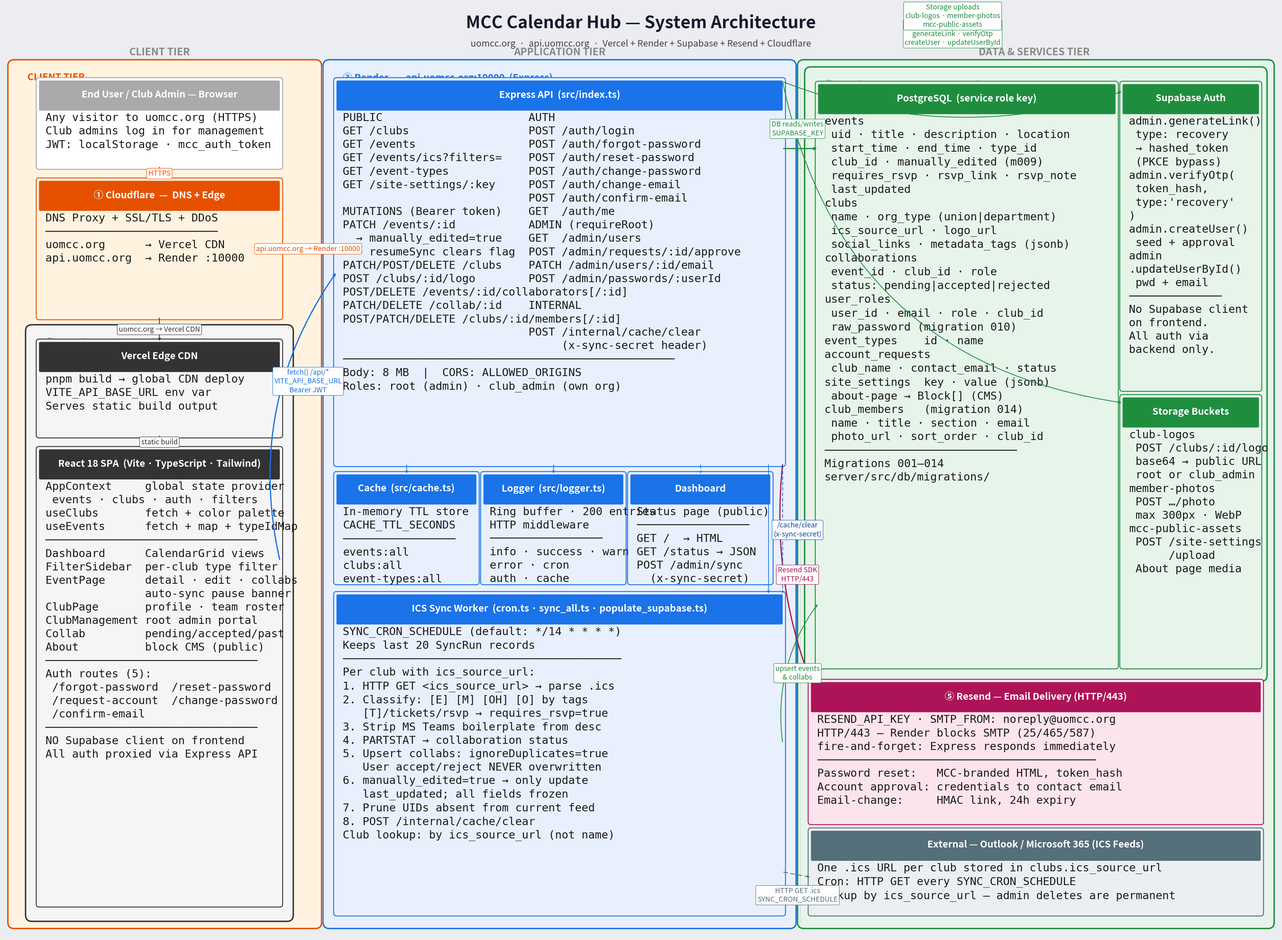

Source code (Python):
"""
MCC Calendar Hub — System Architecture Diagram (matplotlib)
Run:    python3 architecture_diagram.py
Output: system_architecture.png
"""
import matplotlib
matplotlib.use('Agg')
import matplotlib.pyplot as plt
from matplotlib.patches import FancyBboxPatch

FIG_W, FIG_H = 36, 26
fig, ax = plt.subplots(figsize=(FIG_W, FIG_H))
ax.set_xlim(0, FIG_W)
ax.set_ylim(0, FIG_H)
ax.axis('off')
fig.patch.set_facecolor('#EBEDF0')
ax.set_facecolor('#EBEDF0')

C = {
    'cf':     ('#FFF3E0', '#E65100'),
    'vercel': ('#F5F5F5', '#333333'),
    'render': ('#E8F0FE', '#1A73E8'),
    'supa':   ('#E6F4EA', '#1E8E3E'),
    'resend': ('#FCE4EC', '#AD1457'),
    'ext':    ('#ECEFF1', '#546E7A'),
    'white':  ('#FFFFFF', '#AAAAAA'),
}

HDR_H   = 0.80
FS_BODY = 22
FS_HDR  = 19
FS_ZONE = 19
FS_ARR  = 14
FS_TIER = 20

def zone(x, y, w, h, label, key, zorder=0):
    bg, border = C[key]
    ax.add_patch(FancyBboxPatch((x, y), w, h,
        boxstyle='round,pad=0.18', fc=bg, ec=border, lw=2.8, zorder=zorder))
    ax.text(x+0.25, y+h-0.18, label, ha='left', va='top',
            fontsize=FS_ZONE, fontweight='bold', color=border, zorder=zorder+1)

def box(x, y, w, h, title, lines, key='white', zorder=2):
    bg, border = C[key]
    ax.add_patch(FancyBboxPatch((x, y), w, h,
        boxstyle='round,pad=0.08', fc=bg, ec=border, lw=1.8, zorder=zorder))
    ax.add_patch(FancyBboxPatch((x+0.04, y+h-HDR_H), w-0.08, HDR_H-0.04,
        boxstyle='round,pad=0.04', fc=border, ec='none', zorder=zorder+1))
    ax.text(x+w/2, y+h-HDR_H/2, title, ha='center', va='center',
            fontsize=FS_HDR, fontweight='bold', color='white', zorder=zorder+2)
    ax.text(x+0.18, y+h-HDR_H-0.10, '\n'.join(lines),
            ha='left', va='top', fontsize=FS_BODY, color='#1A1A1A',
            family='monospace', linespacing=1.35, zorder=zorder+2)

# ── gap_label: places a labelled arrow whose text sits in the
#    inter-column gap at x≈22.4 (outside every box on both sides)
def arr(x1, y1, x2, y2, label='', color='#555555', lw=1.6, dashed=False,
        rad=0.0, lx=None, ly=None, bold=False, fs=None):
    ax.annotate('', xy=(x2,y2), xytext=(x1,y1),
        arrowprops=dict(arrowstyle='->', color=color, lw=2.4 if bold else lw,
            linestyle=(0,(5,4)) if dashed else '-',
            connectionstyle=f'arc3,rad={rad}'), zorder=6)
    if label:
        tlx = lx if lx is not None else (x1+x2)/2
        tly = ly if ly is not None else (y1+y2)/2
        ax.text(tlx, tly, label, ha='center', va='center',
                fontsize=fs if fs else FS_ARR, color=color,
                bbox=dict(boxstyle='round,pad=0.22', fc='white',
                          ec=color, alpha=0.97, lw=0.9), zorder=8)

# ─────────────────────────────────────────────────────────────────────────────
# TITLE
ax.text(FIG_W/2, FIG_H-0.25, 'MCC Calendar Hub — System Architecture',
        ha='center', va='top', fontsize=34, fontweight='bold', color='#1A1A2E')
ax.text(FIG_W/2, FIG_H-0.95,
        'uomcc.org  ·  api.uomcc.org  ·  Vercel + Render + Supabase + Resend + Cloudflare',
        ha='center', va='top', fontsize=18, color='#444444')

# ─────────────────────────────────────────────────────────────────────────────
# ZONE BACKGROUNDS
zone(0.30,  0.40, 8.50, 23.90, '  CLIENT TIER', 'cf', zorder=0)
zone(9.20,  0.40,13.00, 23.90, '  ③ Render  —  api.uomcc.org:10000  (Express)', 'render', zorder=0)
zone(22.60, 0.40,13.10, 23.90, '  DATA & SERVICES TIER', 'supa', zorder=0)

# ─────────────────────────────────────────────────────────────────────────────
# COLUMN A — CLIENT TIER
box(1.0, 21.5, 6.8, 2.40, 'End User / Club Admin — Browser', [
    'Any visitor to uomcc.org (HTTPS)',
    'Club admins log in for management',
    'JWT: localStorage · mcc_auth_token',
], 'white', zorder=2)

box(1.0, 17.3, 6.8, 3.80, '① Cloudflare  —  DNS + Edge', [
    'DNS Proxy + SSL/TLS + DDoS',
    '──────────────────────────',
    'uomcc.org      → Vercel CDN',
    'api.uomcc.org  → Render :10000',
], 'cf', zorder=2)

zone(0.80, 0.60, 7.20, 16.30, '  ② Vercel — uomcc.org (Static SPA)', 'vercel', zorder=1)

box(1.0, 14.00, 6.8, 2.60, 'Vercel Edge CDN', [
    'pnpm build → global CDN deploy',
    'VITE_API_BASE_URL env var',
    'Serves static build output',
], 'vercel', zorder=2)

box(1.0, 0.90, 6.8, 12.70, 'React 18 SPA  (Vite · TypeScript · Tailwind)', [
    'AppContext     global state provider',
    ' events · clubs · auth · filters',
    'useClubs       fetch + color palette',
    'useEvents      fetch + map + typeIdMap',
    '────────────────────────────────',
    'Dashboard      CalendarGrid views',
    'FilterSidebar  per-club type filter',
    'EventPage      detail · edit · collabs',
    '               auto-sync pause banner',
    'ClubPage       profile · team roster',
    'ClubManagement root admin portal',
    'Collab         pending/accepted/past',
    'About          block CMS (public)',
    '────────────────────────────────',
    'Auth routes (5):',
    ' /forgot-password  /reset-password',
    ' /request-account  /change-password',
    ' /confirm-email',
    '────────────────────────────────',
    'NO Supabase client on frontend',
    'All auth proxied via Express API',
], 'vercel', zorder=2)

# ─────────────────────────────────────────────────────────────────────────────
# COLUMN B — RENDER
box(9.40, 13.20, 12.60, 10.70, 'Express API  (src/index.ts)', [
    'PUBLIC                      AUTH',
    'GET /clubs                  POST /auth/login',
    'GET /events                 POST /auth/forgot-password',
    'GET /events/ics?filters=    POST /auth/reset-password',
    'GET /event-types            POST /auth/change-password',
    'GET /site-settings/:key     POST /auth/change-email',
    '                            POST /auth/confirm-email',
    'MUTATIONS (Bearer token)    GET  /auth/me',
    'PATCH /events/:id           ADMIN (requireRoot)',
    '  → manually_edited=true    GET  /admin/users',
    '  → resumeSync clears flag  POST /admin/requests/:id/approve',
    'PATCH/POST/DELETE /clubs    PATCH /admin/users/:id/email',
    'POST /clubs/:id/logo        POST /admin/passwords/:userId',
    'POST/DELETE /events/:id/collaborators[/:id]',
    'PATCH/DELETE /collab/:id    INTERNAL',
    'POST/PATCH/DELETE /clubs/:id/members[/:id]',
    '                            POST /internal/cache/clear',
    '                                 (x-sync-secret header)',
    '──────────────────────────────────────────────────',
    'Body: 8 MB  |  CORS: ALLOWED_ORIGINS',
    'Roles: root (admin) · club_admin (own org)',
], 'render', zorder=2)

box(9.40, 9.90, 3.95, 3.00, 'Cache  (src/cache.ts)', [
    'In-memory TTL store',
    'CACHE_TTL_SECONDS',
    '─────────────────',
    'events:all',
    'clubs:all',
    'event-types:all',
], 'render', zorder=2)

box(13.55, 9.90, 3.95, 3.00, 'Logger  (src/logger.ts)', [
    'Ring buffer · 200 entries',
    'HTTP middleware',
    '─────────────────',
    'info · success · warn',
    'error · cron',
    'auth · cache',
], 'render', zorder=2)

box(17.70, 9.90, 3.95, 3.00, 'Dashboard', [
    'Status page (public)',
    '─────────────────',
    'GET /  → HTML',
    'GET /status → JSON',
    'POST /admin/sync',
    '  (x-sync-secret)',
], 'render', zorder=2)

box(9.40, 0.65, 12.60, 8.90, 'ICS Sync Worker  (cron.ts · sync_all.ts · populate_supabase.ts)', [
    'SYNC_CRON_SCHEDULE (default: */14 * * * *)',
    'Keeps last 20 SyncRun records',
    '──────────────────────────────────────────',
    'Per club with ics_source_url:',
    '1. HTTP GET <ics_source_url> → parse .ics',
    '2. Classify: [E] [M] [OH] [O] by tags',
    '   [T]/tickets/rsvp → requires_rsvp=true',
    '3. Strip MS Teams boilerplate from desc',
    '4. PARTSTAT → collaboration status',
    '5. Upsert collabs: ignoreDuplicates=true',
    '   User accept/reject NEVER overwritten',
    '6. manually_edited=true → only update',
    '   last_updated; all fields frozen',
    '7. Prune UIDs absent from current feed',
    '8. POST /internal/cache/clear',
    'Club lookup: by ics_source_url (not name)',
], 'render', zorder=2)

# ─────────────────────────────────────────────────────────────────────────────
# COLUMN C — DATA & SERVICES TIER
zone(22.80, 7.30, 12.70, 16.80, '  ④ Supabase — PostgreSQL · Auth · Storage', 'supa', zorder=1)

box(23.00, 7.55, 8.40, 16.25, 'PostgreSQL  (service role key)', [
    'events',
    ' uid · title · description · location',
    ' start_time · end_time · type_id',
    ' club_id · manually_edited (m009)',
    ' requires_rsvp · rsvp_link · rsvp_note',
    ' last_updated',
    'clubs',
    ' name · org_type (union|department)',
    ' ics_source_url · logo_url',
    ' social_links · metadata_tags (jsonb)',
    'collaborations',
    ' event_id · club_id · role',
    ' status: pending|accepted|rejected',
    'user_roles',
    ' user_id · email · role · club_id',
    ' raw_password (migration 010)',
    'event_types    id · name',
    'account_requests',
    ' club_name · contact_email · status',
    'site_settings  key · value (jsonb)',
    ' about-page → Block[] (CMS)',
    'club_members   (migration 014)',
    ' name · title · section · email',
    ' photo_url · sort_order · club_id',
    '─────────────────────────────',
    'Migrations 001–014',
    'server/src/db/migrations/',
], 'supa', zorder=2)

box(31.60, 15.30, 3.85, 8.50, 'Supabase Auth', [
    'admin.generateLink()',
    ' type: recovery',
    ' → hashed_token',
    ' (PKCE bypass)',
    'admin.verifyOtp(',
    ' token_hash,',
    " type:'recovery'",
    ')',
    'admin.createUser()',
    ' seed + approval',
    'admin',
    '.updateUserById()',
    ' pwd + email',
    '──────────────',
    'No Supabase client',
    'on frontend.',
    'All auth via',
    'backend only.',
], 'supa', zorder=2)

box(31.60, 7.55, 3.85, 7.50, 'Storage Buckets', [
    'club-logos',
    ' POST /clubs/:id/logo',
    ' base64 → public URL',
    ' root or club_admin',
    'member-photos',
    ' POST …/photo',
    ' max 300px · WebP',
    'mcc-public-assets',
    ' POST /site-settings',
    '      /upload',
    ' About page media',
], 'supa', zorder=2)

box(22.80, 3.20, 12.70, 3.90, '⑤ Resend — Email Delivery (HTTP/443)', [
    'RESEND_API_KEY · SMTP_FROM: noreply@uomcc.org',
    'HTTP/443 — Render blocks SMTP (25/465/587)',
    'fire-and-forget: Express responds immediately',
    '──────────────────────────────────────────',
    'Password reset:   MCC-branded HTML, token_hash',
    'Account approval: credentials to contact email',
    'Email-change:     HMAC link, 24h expiry',
], 'resend', zorder=2)

box(22.80, 0.65, 12.70, 2.30, 'External — Outlook / Microsoft 365 (ICS Feeds)', [
    'One .ics URL per club stored in clubs.ics_source_url',
    'Cron: HTTP GET every SYNC_CRON_SCHEDULE',
    'Lookup by ics_source_url — admin deletes are permanent',
], 'ext', zorder=2)

# ─────────────────────────────────────────────────────────────────────────────
# ARROWS
#
# Label placement strategy:
#  • Col A internal arrows   → label inline (safe, no box crossings)
#  • Col A → Col B arrows    → label in the A-B gap  (x ≈ 8.6, outside all boxes)
#  • Col B internal          → NO label (self-evident from box headers)
#  • Col B → Col C arrows    → label placed in the B-C column gap  (x = 22.42)
#                              which is outside ALL boxes on both sides;
#                              short text keeps the label bbox within the gap.
#  • Express→Auth/Storage    → arrow arc routed ABOVE the PostgreSQL box
#                              (starts at top of Express y=23.90, arcs above y=23.80)
#                              label placed in top-canvas margin (y ≈ 25.2-25.6)
# ─────────────────────────────────────────────────────────────────────────────

# ── Col A internal ────────────────────────────────────────────────────────────
arr(4.4, 21.5,  4.4, 21.1,  'HTTPS', '#E65100', bold=True)
arr(4.4, 17.3,  4.4, 16.60, 'uomcc.org → Vercel CDN', '#333333')
arr(4.4, 14.0,  4.4, 13.60, 'static build', '#333333')

# ── Col A → Col B  (labels in A-B gap, x ≈ 8.6) ─────────────────────────────
# Cloudflare → Render (horizontal, gap midpoint is x=8.6, y=19.2)
arr(7.8, 19.20, 9.40, 19.20,
    'api.uomcc.org → Render :10000', '#E65100', lw=2.0, bold=True)

# React SPA → Express (arc; label placed in gap at x=8.6, between col A boxes)
arr(7.8, 10.5, 9.40, 18.55,
    'fetch() /api/*\nVITE_API_BASE_URL\nBearer JWT',
    '#1A73E8', bold=True, rad=-0.22, lx=8.6, ly=15.5)

# ── Col B internal – NO labels (connections obvious from box titles) ───────────
arr(11.38, 13.20, 11.38, 12.90, '', '#1A73E8', lw=1.4)   # Express→Cache
arr(15.53, 13.20, 15.53, 12.90, '', '#1A73E8', lw=1.4)   # Express→Logger
arr(19.68, 13.20, 19.68, 12.90, '', '#1A73E8', lw=1.4, dashed=True)  # Express→Dashboard
arr(21.60, 13.20, 21.60, 9.55,  '', '#1A73E8', lw=1.4)   # Express→Cron

# ── Col B → Col C: all labels in B-C gap (x=22.42, outside every box) ────────
# The B-C inter-zone strip (x=22.20–22.60) is clear of all box rectangles.
# Short text (≤ ~14 chars/line) keeps the white label bbox within the strip.

# Express → PostgreSQL (short hop across the gap, label just above crossing)
arr(22.00, 22.00, 23.00, 22.00,
    'DB reads/writes\nSUPABASE_KEY',
    '#1E8E3E', bold=True, lx=22.42, ly=22.55)

# Express → Auth: arc that travels ABOVE the top of the PostgreSQL box (y=23.80)
# so the arrow line itself never enters the PostgreSQL rectangle.
# Start: top-right corner of Express box.  End: left edge of Auth box near top.
arr(22.00, 23.87, 31.60, 23.60,
    'Auth Admin API\ngenerateLink · verifyOtp\ncreateUser · updateUserById',
    '#1E8E3E', rad=0.18, lx=26.8, ly=25.2)
# ly=25.2 is above the zone background tops (y≈24.3) and above tier labels (y=24.55+0.3)

# Express → Storage: arc from top of Express, label in top-canvas margin
arr(22.00, 23.87, 31.60, 14.90,
    'Storage uploads\nclub-logos · member-photos\nmcc-public-assets',
    '#1E8E3E', rad=0.35, lx=26.8, ly=25.7)
# Higher arc rad pushes midpoint further upward → label at ly=25.7 clears Auth label

# Express → Resend: arrow leaves from BOTTOM of Express (y=13.20), curves down-right
# to Resend box top (y=7.10). Label sits in the B-C gap at x=22.42.
arr(22.00, 13.20, 22.80, 7.10,
    'Resend SDK\nHTTP/443',
    '#AD1457', bold=True, rad=0.12, lx=22.42, ly=10.1)

# Cron → Outlook: arrow from Cron bottom-right (y=1.80) to Outlook left edge.
# Label in gap (x=22.42), well below all boxes in col B.
arr(22.00, 1.80, 22.80, 1.65,
    'HTTP GET .ics\nSYNC_CRON_SCHEDULE',
    '#546E7A', dashed=True, lx=22.42, ly=1.15)

# Cron → PostgreSQL: arc from Cron right edge, label in B-C gap.
arr(22.00, 5.40, 23.00, 9.30,
    'upsert events\n& collabs',
    '#1E8E3E', rad=-0.20, lx=22.42, ly=7.35)

# Cache-clear: Cron triggers POST /internal/cache/clear back to Express.
# Arrow goes back UP along x=22.10 (just outside Express/Cron right edge at x=22.00).
# Label in B-C gap, between the Resend label (y≈10.1) and the DB label (y≈22.55).
arr(22.00, 9.55, 22.00, 13.20, '',  '#0D47A1', dashed=True, lw=1.2)
ax.text(22.42, 11.35, '/cache/clear\n(x-sync-secret)',
        ha='center', va='center', fontsize=FS_ARR, color='#0D47A1',
        bbox=dict(boxstyle='round,pad=0.22', fc='white', ec='#0D47A1', alpha=0.97, lw=0.8),
        zorder=8)

# ── Column dividers ────────────────────────────────────────────────────────────
for xd in [9.0, 22.5]:
    ax.plot([xd, xd], [0.4, 24.3], color='#CCCCCC', lw=1.0, ls='--', zorder=0)

# ── Tier labels ────────────────────────────────────────────────────────────────
for xc, label in [(4.4,'CLIENT TIER'),(15.7,'APPLICATION TIER'),(29.1,'DATA & SERVICES TIER')]:
    ax.text(xc, 24.55, label, ha='center', va='bottom',
            fontsize=FS_TIER, fontweight='bold', color='#888888', style='italic')

plt.tight_layout(pad=0.4)
plt.savefig('system_architecture.png', dpi=100, bbox_inches='tight',
            facecolor=fig.get_facecolor())
print("Saved: system_architecture.png")
